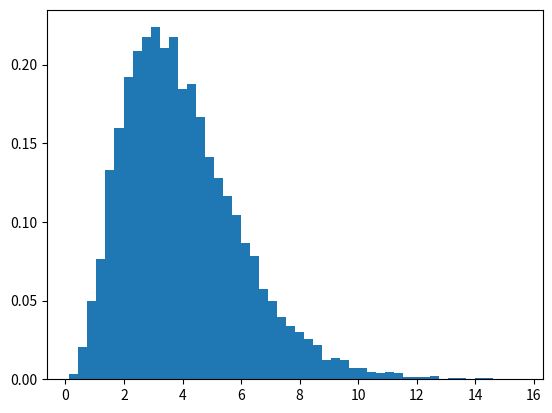

Python code for this plot:
import matplotlib.pyplot as plt
import numpy as np

x = np.linspace(0, 10)
rv = np.random.gamma(4, 1, 10000)
print(rv)
plt.hist(rv, bins=50, density=True)
plt.show()

a = 1
b=1

def montecarlogibbssampling(data, niter, a_init, b_init, n0_init):
    # storing the results for niter of the simulation
    n0vals = np.zeros(niter)
    l1vals = np.zeros(niter)
    l2vals = np.zeros(niter)
    
    # store the updated value for each iterations
    a1, b1 = a_init, b_init
    a2, b2 = a_init, b_init
    l1, l2 = 0, 0
    n0 = n0_init

    for j in range(niter):
        l1, a1, b1 = lambdacalc(data, n0, a1, b1, True)
        l2, a2, b2 = lambdacalc(data, n0, a2, b2, False)
        n0 = nocalc(data, n0, l1, l2)

        l1vals[j] = l1
        l2vals[j] = l2
        n0vals[j] = n0

    return n0, l1vals, l2vals


def nocalc(data, n0, l1, l2):
    # calculates the new value of n0 using the probability function from the slides with the lambda's fixed
    return 0


def lambdacalc(data, n0, a, b, is1):
    # calculates the new lambda value using the probability function from the slides with the other lambda and n0 fixed
    if(is1):
        # use data from 0 to n0
        a1 = a + np.sum(data[:n0])
        b1 = b + n0
        return np.random.gamma(a1, b1), a1, b1
    else:
        # use data from n0 + 1 to N
        a2 = a + np.sum(data[(n0+1):])
        b2 = b + (data.size -  n0)
        return np.random.gamma(a2, b2), a2, b2


# initialize the number of iterations
Iterations = 100000
noFirst = 0 # initial value of n0 we decide for when it starts the montecarlo stuff
a, b = 8, 1 # initial alpha and beta value suggested by Kuti

# Here we take in the data
gravData = 0 # replace zero with whatever data we get

# we then call the montecarlo function

n0, lambda1, lambda2 = montecarlogibbssampling(gravData, noFirst, Iterations, a, b)
print("n0", n0)
print("lambda1", lambda1)
print("lambda2", lambda2)

# We now have 3 lists of the 3 different values we are trying to find where each index corresponds to a specific
# simulated point. All we have left to do is graph the stuff.
